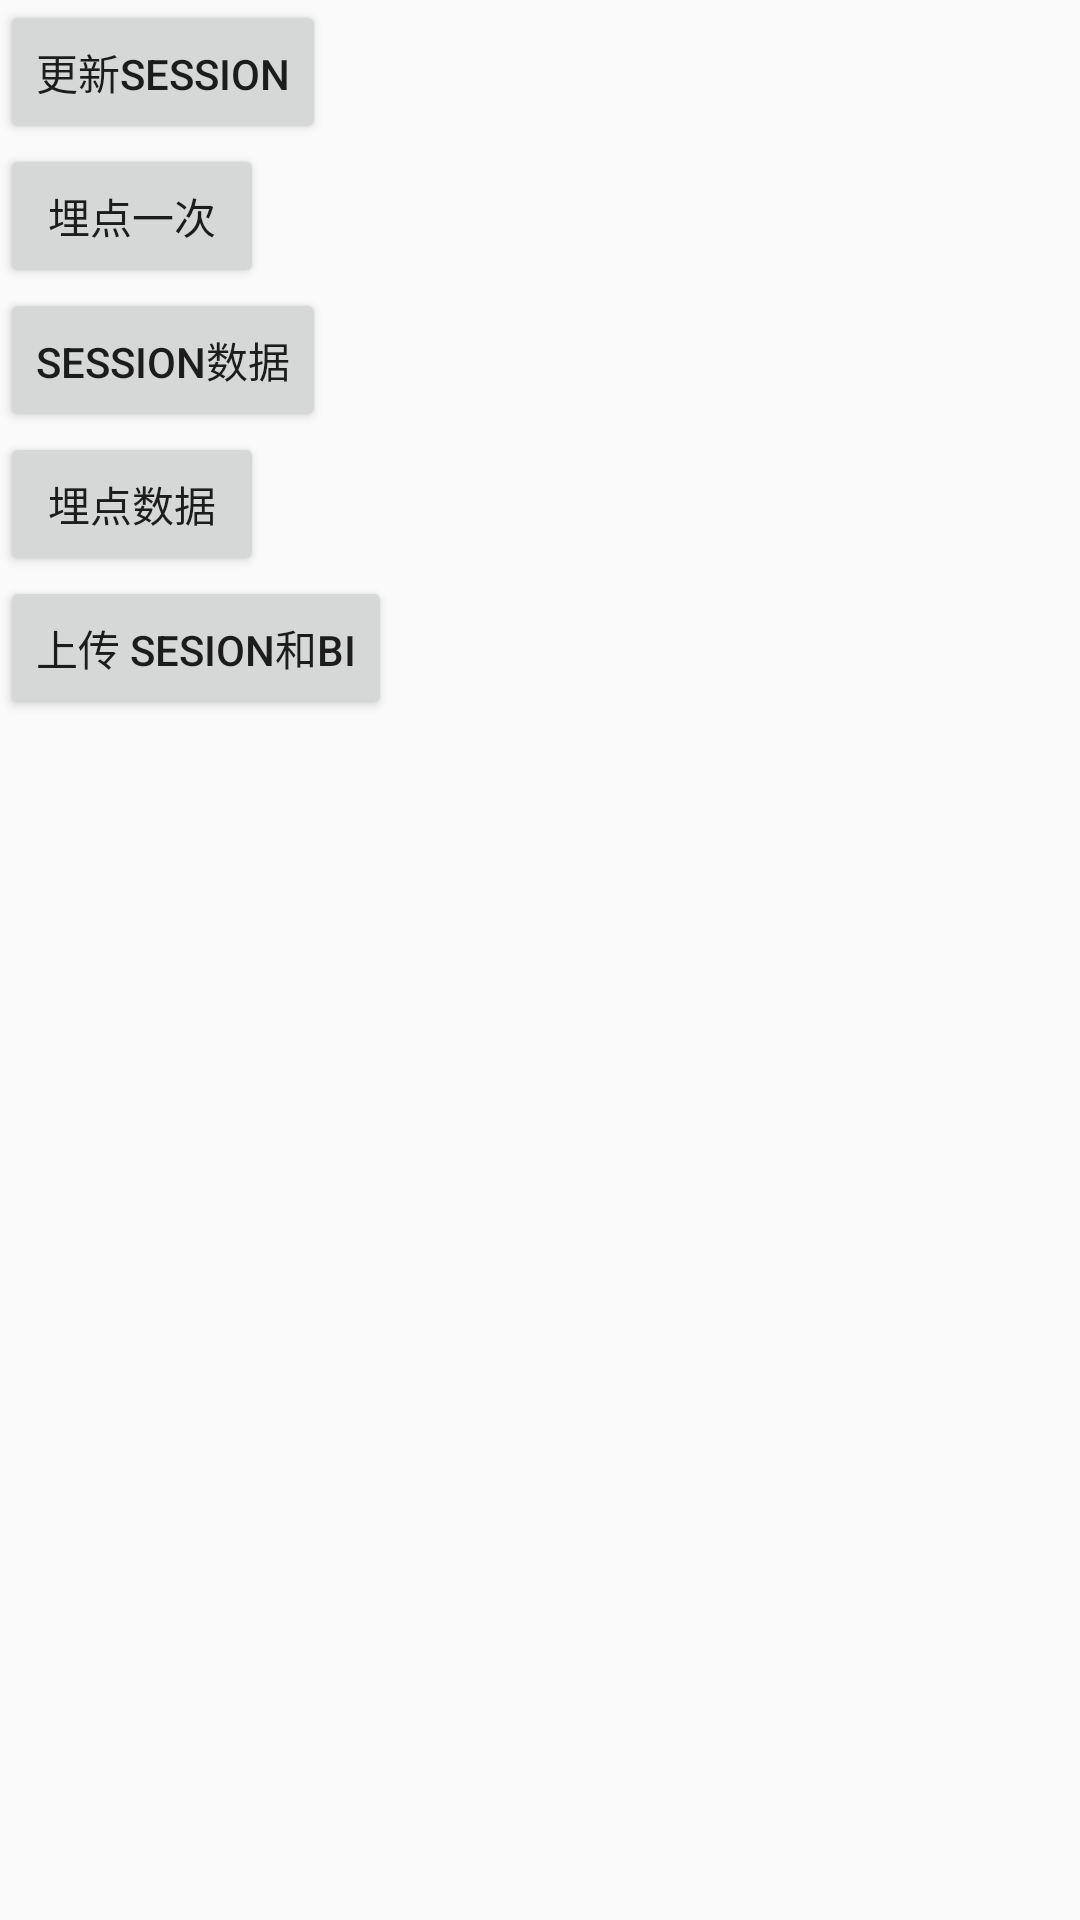

Produce the Android XML layout that renders to this screen, including the resource entries it uses.
<!-- AndroidManifest.xml: application theme AppTheme -->
<!-- res/layout/activity_main.xml -->
<?xml version="1.0" encoding="utf-8"?>
<RelativeLayout xmlns:android="http://schemas.android.com/apk/res/android"
    android:layout_width="fill_parent"
    android:layout_height="fill_parent"
    android:orientation="vertical">

    <ScrollView
        android:layout_width="match_parent"
        android:layout_height="match_parent">

        <LinearLayout
            android:layout_width="match_parent"
            android:layout_height="wrap_content"
            android:orientation="vertical">

            <Button
                android:id="@+id/button"
                android:layout_width="wrap_content"
                android:layout_height="wrap_content"
                android:text="更新Session" />

            <Button
                android:id="@+id/button2"
                android:layout_width="wrap_content"
                android:layout_height="wrap_content"
                android:layout_below="@+id/button"
                android:text="埋点一次" />

            <Button
                android:id="@+id/button3"
                android:layout_width="wrap_content"
                android:layout_height="wrap_content"
                android:layout_below="@+id/button2"
                android:text="Session数据" />

            <Button
                android:id="@+id/button4"
                android:layout_width="wrap_content"
                android:layout_height="wrap_content"
                android:layout_below="@+id/button3"
                android:text="埋点数据" />

            <Button
                android:id="@+id/button5"
                android:layout_width="wrap_content"
                android:layout_height="wrap_content"
                android:layout_below="@+id/button4"
                android:text="上传 sesion和bi" />

        </LinearLayout>
    </ScrollView>


</RelativeLayout>
<!-- resources referenced by this layout -->
<resources>
  <style name="AppTheme" parent="Theme.AppCompat.Light.DarkActionBar">
          
          <item name="colorPrimary">@color/colorPrimary</item>
          <item name="colorPrimaryDark">@color/colorPrimaryDark</item>
          <item name="colorAccent">@color/colorAccent</item>
      </style>
  <color name="colorPrimary">#3F51B5</color>
  <color name="colorPrimaryDark">#303F9F</color>
  <color name="colorAccent">#FF4081</color>
</resources>
